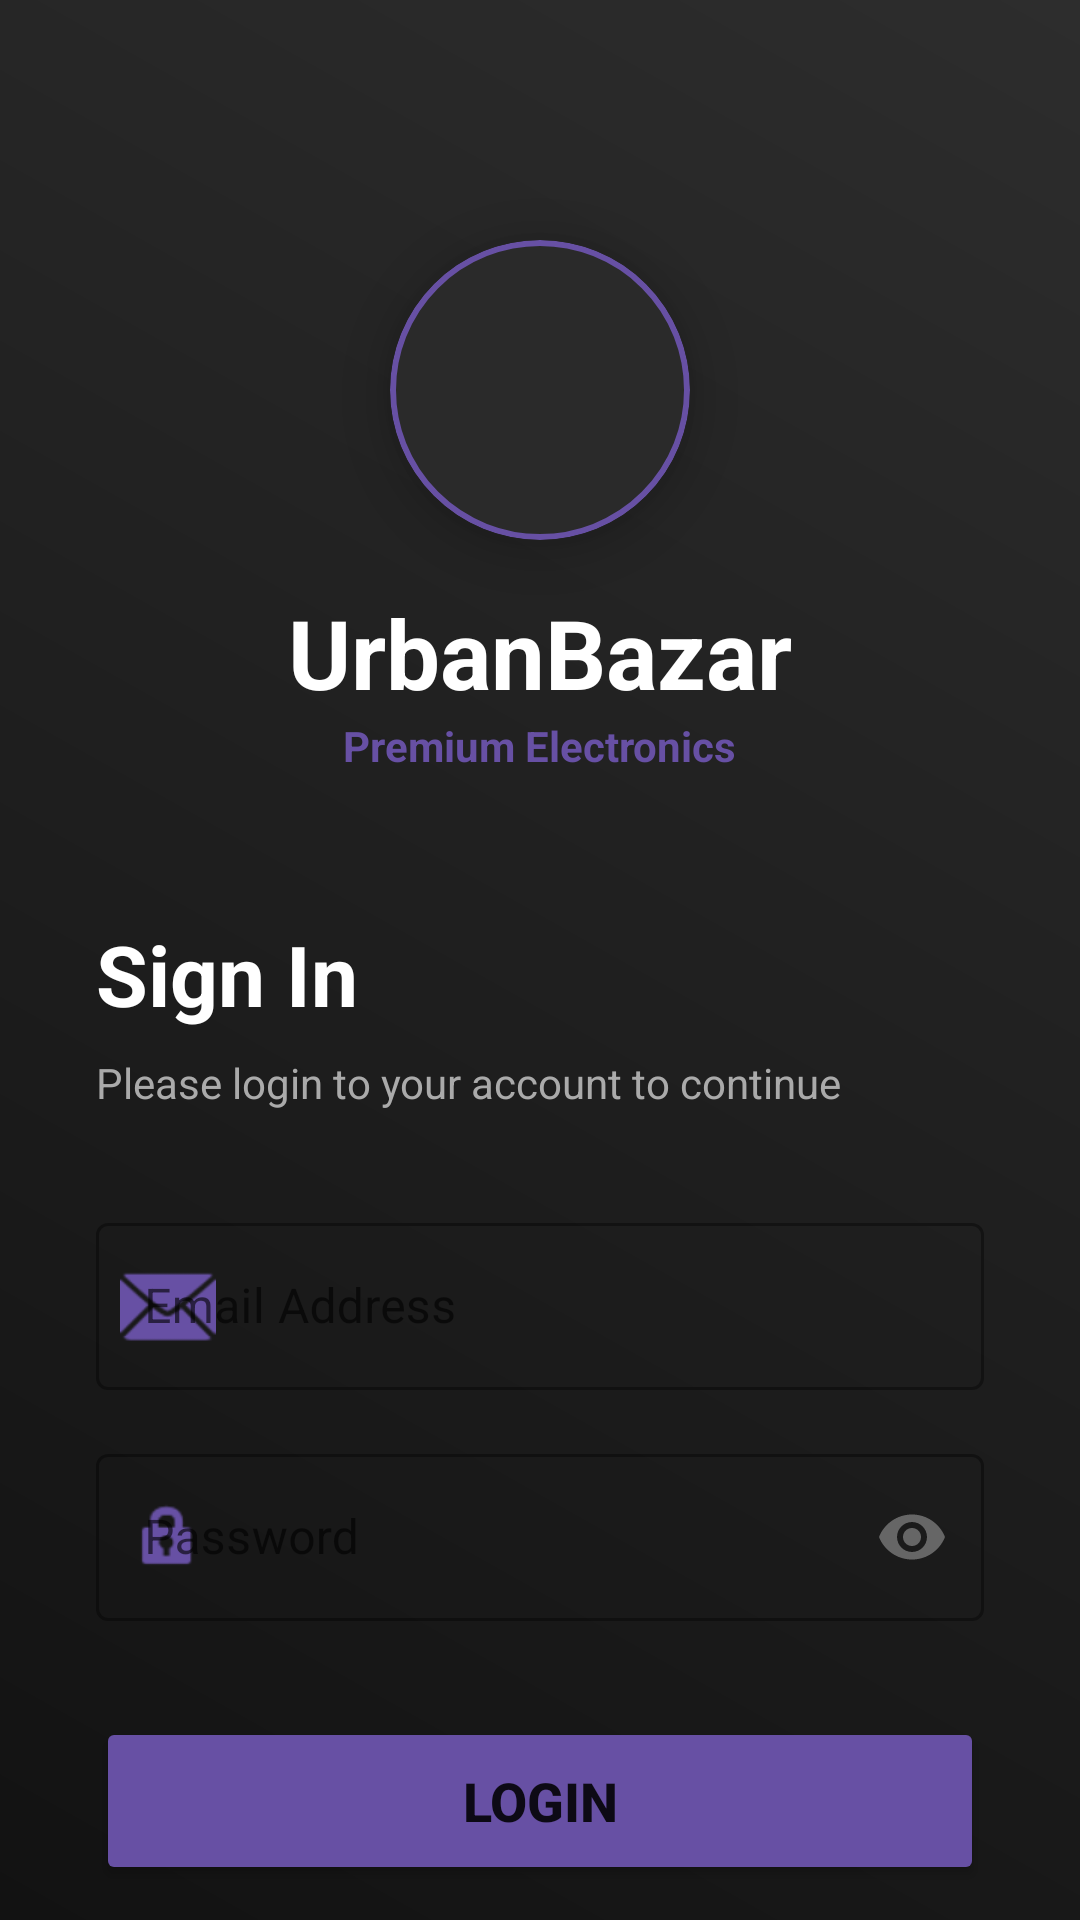

Produce the Android XML layout that renders to this screen, including the resource entries it uses.
<!-- AndroidManifest.xml: application theme Theme.UrbanBazar -->
<!-- res/layout/activity_login.xml -->
<?xml version="1.0" encoding="utf-8"?>
<androidx.core.widget.NestedScrollView xmlns:android="http://schemas.android.com/apk/res/android"
    xmlns:app="http://schemas.android.com/apk/res-auto"
    android:layout_width="match_parent"
    android:layout_height="match_parent"
    android:fillViewport="true"
    android:background="@drawable/bg_main_gradient">

    <LinearLayout
        android:layout_width="match_parent"
        android:layout_height="wrap_content"
        android:orientation="vertical"
        android:padding="32dp"
        android:gravity="center_horizontal">

        <com.google.android.material.card.MaterialCardView
            android:layout_width="100dp"
            android:layout_height="100dp"
            app:cardCornerRadius="50dp"
            app:cardElevation="8dp"
            app:strokeWidth="2dp"
            app:strokeColor="@color/primary"
            app:cardBackgroundColor="#2A2A2A"
            android:layout_marginTop="48dp"
            android:layout_marginBottom="16dp">

            <ImageView
                android:layout_width="match_parent"
                android:layout_height="match_parent"
                android:src="@drawable/logo"
                android:scaleType="centerCrop"
                android:contentDescription="Logo" />
        </com.google.android.material.card.MaterialCardView>

        <TextView
            android:layout_width="wrap_content"
            android:layout_height="wrap_content"
            android:text="UrbanBazar"
            android:textSize="32sp"
            android:textStyle="bold"
            android:textColor="@color/white" />

        <TextView
            android:layout_width="wrap_content"
            android:layout_height="wrap_content"
            android:text="Premium Electronics"
            android:textSize="14sp"
            android:textColor="@color/primary"
            android:textStyle="bold"
            android:layout_marginBottom="48dp" />

        <TextView
            android:layout_width="wrap_content"
            android:layout_height="wrap_content"
            android:text="Sign In"
            android:textSize="28sp"
            android:textStyle="bold"
            android:textColor="@color/white"
            android:layout_gravity="start"
            android:layout_marginBottom="8dp" />

        <TextView
            android:layout_width="wrap_content"
            android:layout_height="wrap_content"
            android:text="Please login to your account to continue"
            android:textSize="14sp"
            android:textColor="#AAAAAA"
            android:layout_gravity="start"
            android:layout_marginBottom="32dp" />

        <com.google.android.material.textfield.TextInputLayout
            android:layout_width="match_parent"
            android:layout_height="wrap_content"
            android:layout_marginBottom="16dp"
            android:hint="Email Address"
            app:startIconDrawable="@android:drawable/ic_dialog_email"
            app:startIconTint="@color/primary"
            style="@style/Widget.MaterialComponents.TextInputLayout.OutlinedBox">

            <com.google.android.material.textfield.TextInputEditText
                android:id="@+id/etEmail"
                android:layout_width="match_parent"
                android:layout_height="wrap_content"
                android:inputType="textEmailAddress"
                android:textColor="@color/white" />
        </com.google.android.material.textfield.TextInputLayout>

        <com.google.android.material.textfield.TextInputLayout
            android:layout_width="match_parent"
            android:layout_height="wrap_content"
            android:layout_marginBottom="32dp"
            android:hint="Password"
            app:startIconDrawable="@android:drawable/ic_lock_idle_lock"
            app:startIconTint="@color/primary"
            app:passwordToggleEnabled="true"
            app:passwordToggleTint="#666666"
            style="@style/Widget.MaterialComponents.TextInputLayout.OutlinedBox">

            <com.google.android.material.textfield.TextInputEditText
                android:id="@+id/etPassword"
                android:layout_width="match_parent"
                android:layout_height="wrap_content"
                android:inputType="textPassword"
                android:textColor="@color/white" />
        </com.google.android.material.textfield.TextInputLayout>

        <Button
            android:id="@+id/btnLogin"
            android:layout_width="match_parent"
            android:layout_height="56dp"
            android:text="Login"
            android:textStyle="bold"
            android:textSize="18sp"
            app:cornerRadius="12dp"
            android:layout_marginBottom="24dp"
            android:backgroundTint="@color/primary" />

        <TextView
            android:id="@+id/tvSignup"
            android:layout_width="match_parent"
            android:layout_height="wrap_content"
            android:text="New to UrbanBazar? Create Account"
            android:textColor="@color/primary"
            android:textStyle="bold"
            android:gravity="center"
            android:clickable="true"
            android:focusable="true"
            android:padding="16dp" />

    </LinearLayout>
</androidx.core.widget.NestedScrollView>
<!-- resources referenced by this layout -->
<resources>
  <color name="primary">#6750A4</color>
  <color name="white">#FFFFFFFF</color>
  <!-- drawable bg_main_gradient (drawable) -->
  <?xml version="1.0" encoding="utf-8"?>
  <shape xmlns:android="http://schemas.android.com/apk/res/android"
      android:shape="rectangle">
      <gradient
          android:startColor="#121212"
          android:centerColor="#1F1F1F"
          android:endColor="#2D2D2D"
          android:angle="45" />
  </shape>
  <style name="Theme.UrbanBazar" parent="Theme.MaterialComponents.DayNight.NoActionBar">
          
          <item name="colorPrimary">@color/primary</item>
          <item name="colorPrimaryVariant">@color/primary_dark</item>
          <item name="colorOnPrimary">@color/white</item>
          
          <item name="colorSecondary">@color/secondary</item>
          <item name="colorSecondaryVariant">@color/secondary</item>
          <item name="colorOnSecondary">@color/white</item>
          
          <item name="android:statusBarColor">?attr/colorPrimaryVariant</item>
          
          <item name="android:windowBackground">@color/background</item>
      </style>
  <color name="primary_dark">#4F378B</color>
  <color name="secondary">#625B71</color>
  <color name="background">#FFFBFE</color>
</resources>
